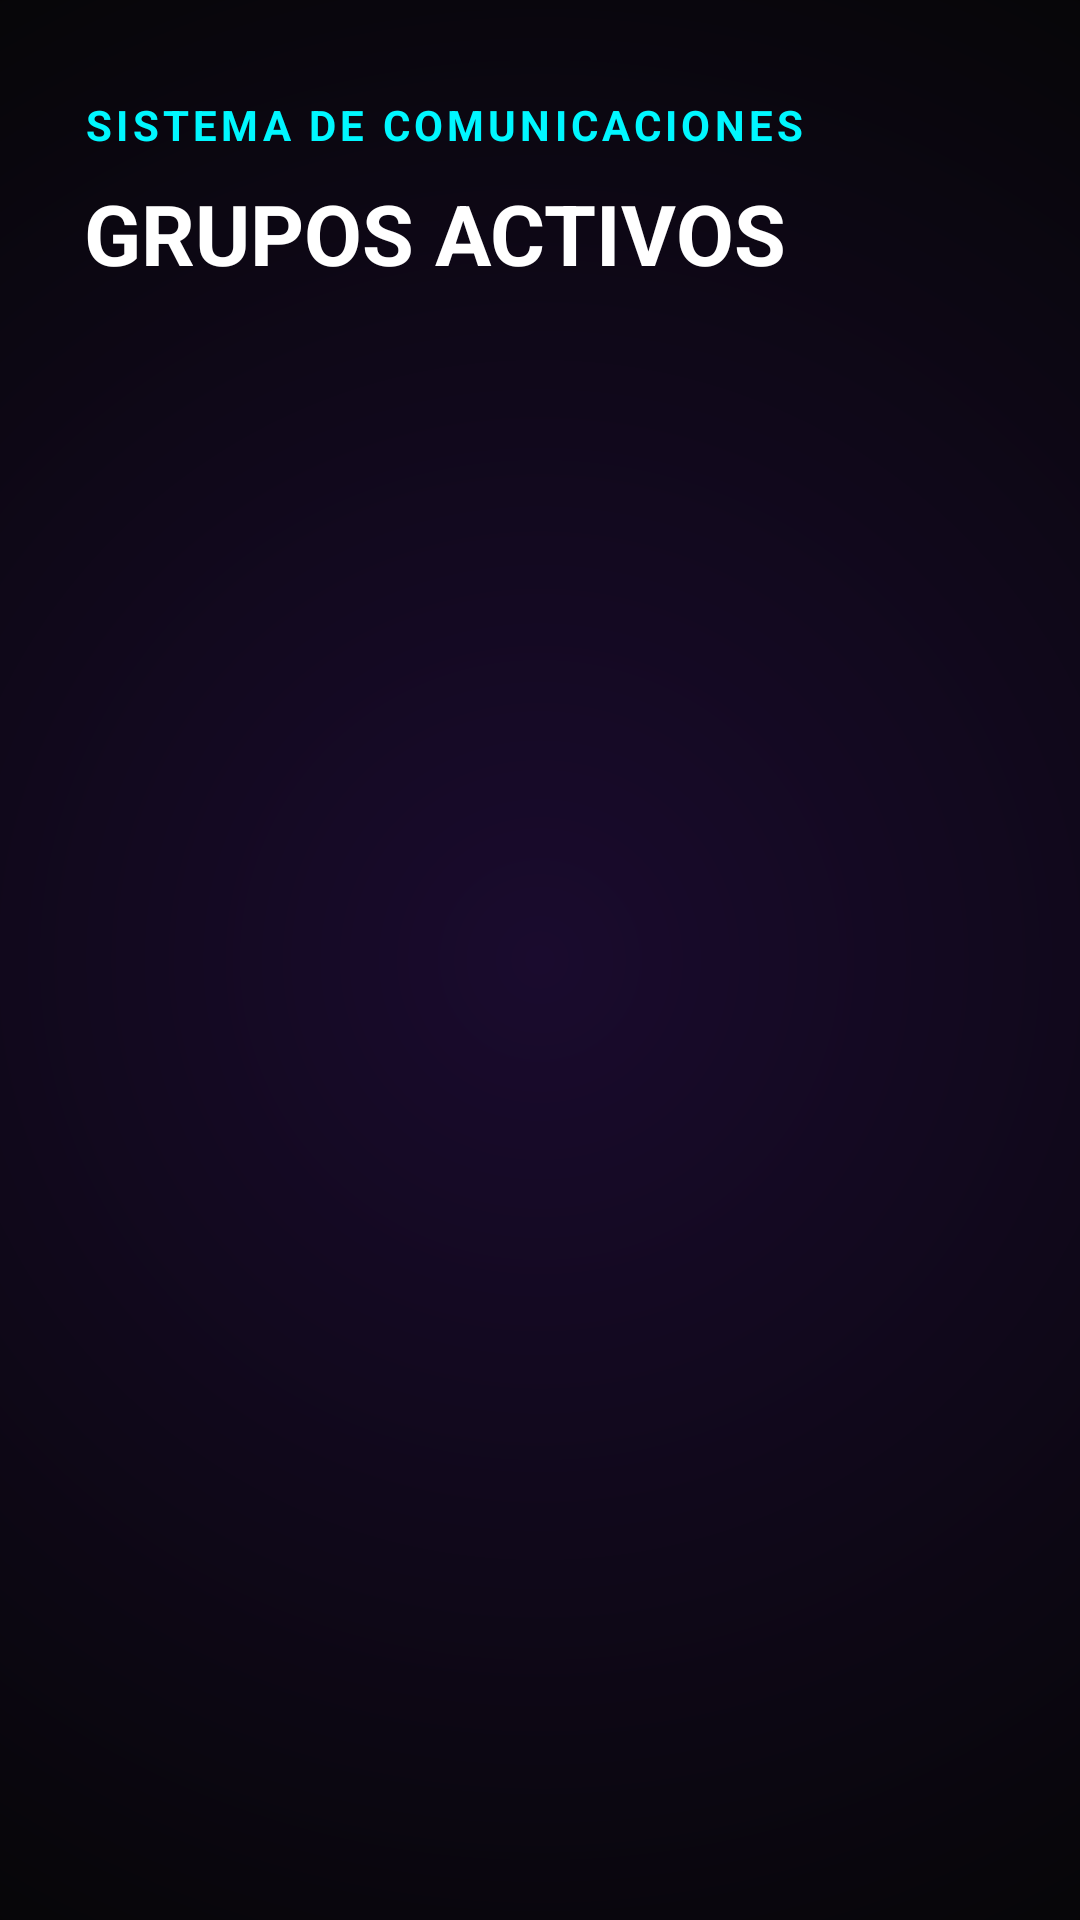

The Android layout XML behind this screen, and the referenced resources:
<!-- AndroidManifest.xml: application theme Theme.RESTClientApp -->
<!-- res/layout/activity_groups.xml -->
<?xml version="1.0" encoding="utf-8"?>
<androidx.constraintlayout.widget.ConstraintLayout
    xmlns:android="http://schemas.android.com/apk/res/android"
    xmlns:app="http://schemas.android.com/apk/res-auto"
    xmlns:tools="http://schemas.android.com/tools"
    android:layout_width="match_parent"
    android:layout_height="match_parent"
    android:background="@drawable/bg_space_gradient"
    android:padding="20dp">

    <TextView
        android:id="@+id/txtHeaderGroups"
        android:layout_width="wrap_content"
        android:layout_height="wrap_content"
        android:layout_marginStart="8dp"
        android:layout_marginTop="12dp"
        android:letterSpacing="0.1"
        android:text="SISTEMA DE COMUNICACIONES"
        android:textColor="@color/neon_cyan"
        android:textSize="14sp"
        android:textStyle="bold"
        app:layout_constraintStart_toStartOf="parent"
        app:layout_constraintTop_toTopOf="parent" />

    <TextView
        android:id="@+id/txtTitleGroups"
        android:layout_width="wrap_content"
        android:layout_height="wrap_content"
        android:layout_marginTop="8dp"
        android:text="GRUPOS ACTIVOS"
        android:textColor="@color/white"
        android:textSize="28sp"
        android:textStyle="bold"
        app:layout_constraintStart_toStartOf="@+id/txtHeaderGroups"
        app:layout_constraintTop_toBottomOf="@+id/txtHeaderGroups" />

    <androidx.recyclerview.widget.RecyclerView
        android:id="@+id/recyclerGroups"
        android:layout_width="0dp"
        android:layout_height="0dp"
        android:layout_marginTop="24dp"
        app:layout_constraintTop_toBottomOf="@id/txtTitleGroups"
        app:layout_constraintBottom_toBottomOf="parent"
        app:layout_constraintStart_toStartOf="parent"
        app:layout_constraintEnd_toEndOf="parent" />

</androidx.constraintlayout.widget.ConstraintLayout>
<!-- resources referenced by this layout -->
<resources>
  <color name="neon_cyan">#00F7FF</color>
  <color name="white">#FFFFFFFF</color>
  <!-- drawable bg_space_gradient (drawable) -->
  <?xml version="1.0" encoding="utf-8"?>
  <shape xmlns:android="http://schemas.android.com/apk/res/android"
      android:shape="rectangle">
      <gradient
          android:type="radial"
          android:gradientRadius="800dp"
          android:centerX="0.5"
          android:centerY="0.5"
          android:startColor="#1A0B2E"
          android:centerColor="#050505"
          android:endColor="#000000" />
  </shape>
  <style name="Theme.RESTClientApp" parent="Base.Theme.RESTClientApp" />
  <style name="Base.Theme.RESTClientApp" parent="Theme.Material3.DayNight.NoActionBar">
  
      </style>
</resources>
